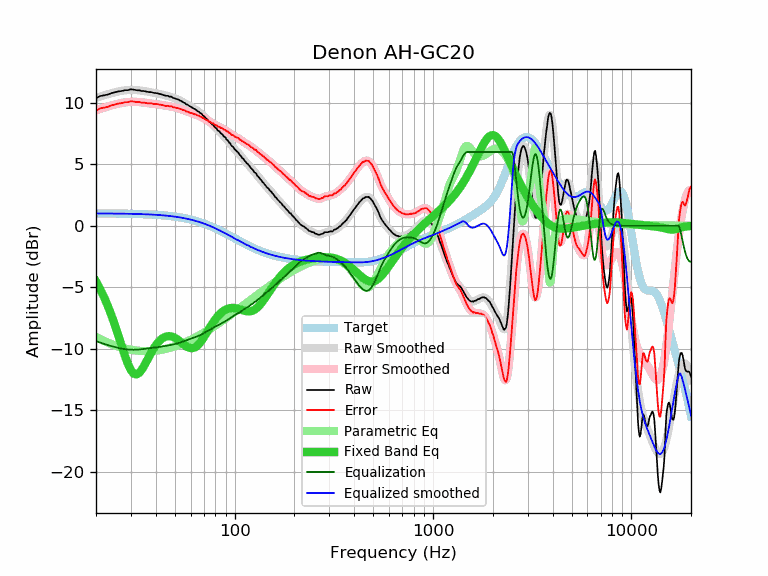

Source data for this figure (header and first rows):
frequency, raw, error, smoothed, error_smoothed, equalization, parametric_eq, equalized_raw, equalized_smoothed, target
20, 10.37, 9.37, 10.39, 9.39, -9.39, -4.54, 0.98, 1.00, 1.00
21, 10.55, 9.55, 10.51, 9.51, -9.51, -5.16, 1.04, 1.00, 1.00
22, 10.61, 9.61, 10.61, 9.61, -9.61, -5.83, 1.00, 1.00, 1.00
23, 10.68, 9.68, 10.71, 9.71, -9.71, -6.56, 0.97, 1.00, 1.00
24, 10.79, 9.80, 10.79, 9.79, -9.79, -7.34, 1.00, 1.00, 0.99
25, 10.86, 9.87, 10.86, 9.87, -9.87, -8.16, 0.99, 0.99, 0.99
26, 10.93, 9.94, 10.93, 9.94, -9.94, -9.00, 0.99, 0.99, 0.99
27, 10.96, 9.97, 10.98, 9.99, -9.99, -9.83, 0.97, 0.99, 0.99
28, 11.03, 10.05, 11.01, 10.03, -10.03, -10.60, 1.00, 0.98, 0.98
29, 11.03, 10.05, 11.04, 10.06, -10.06, -11.26, 0.97, 0.98, 0.98
30, 11.10, 10.13, 11.05, 10.08, -10.08, -11.75, 1.02, 0.97, 0.97
31, 11.07, 10.10, 11.05, 10.08, -10.08, -12.03, 0.99, 0.97, 0.97
32, 11.02, 10.06, 11.04, 10.07, -10.07, -12.09, 0.95, 0.96, 0.96
33, 11.02, 10.07, 11.01, 10.06, -10.06, -11.97, 0.96, 0.95, 0.95
34, 10.96, 10.01, 10.99, 10.04, -10.04, -11.71, 0.92, 0.95, 0.95
35, 10.95, 10.01, 10.96, 10.02, -10.02, -11.38, 0.93, 0.94, 0.94
36, 10.91, 9.98, 10.92, 9.99, -9.99, -11.01, 0.92, 0.93, 0.93
37, 10.87, 9.95, 10.89, 9.97, -9.97, -10.65, 0.90, 0.92, 0.92
38, 10.87, 9.96, 10.85, 9.94, -9.94, -10.31, 0.93, 0.91, 0.91
39, 10.81, 9.91, 10.82, 9.92, -9.92, -10.00, 0.89, 0.90, 0.90
40, 10.79, 9.90, 10.79, 9.89, -9.89, -9.73, 0.90, 0.89, 0.89
41, 10.77, 9.89, 10.75, 9.87, -9.87, -9.51, 0.90, 0.88, 0.88
42, 10.72, 9.85, 10.71, 9.85, -9.85, -9.32, 0.87, 0.87, 0.87
43, 10.68, 9.82, 10.68, 9.82, -9.82, -9.18, 0.86, 0.86, 0.86
44, 10.62, 9.78, 10.64, 9.79, -9.79, -9.08, 0.83, 0.84, 0.84
45, 10.57, 9.74, 10.60, 9.77, -9.77, -9.01, 0.80, 0.83, 0.83
46, 10.57, 9.76, 10.55, 9.74, -9.74, -8.98, 0.83, 0.81, 0.81
47, 10.50, 9.70, 10.51, 9.71, -9.71, -8.98, 0.79, 0.80, 0.80
48, 10.50, 9.72, 10.46, 9.69, -9.69, -9.00, 0.82, 0.78, 0.78
49, 10.40, 9.64, 10.42, 9.65, -9.65, -9.05, 0.75, 0.76, 0.76
50, 10.36, 9.62, 10.36, 9.62, -9.62, -9.12, 0.74, 0.74, 0.74
51, 10.30, 9.58, 10.31, 9.59, -9.59, -9.20, 0.71, 0.72, 0.72
52, 10.27, 9.57, 10.25, 9.55, -9.55, -9.30, 0.72, 0.70, 0.70
53, 10.18, 9.50, 10.18, 9.50, -9.50, -9.40, 0.68, 0.68, 0.68
54, 10.13, 9.47, 10.12, 9.46, -9.46, -9.51, 0.67, 0.66, 0.66
55, 10.04, 9.41, 10.05, 9.41, -9.41, -9.61, 0.63, 0.63, 0.63
56, 9.99, 9.38, 9.98, 9.37, -9.37, -9.71, 0.62, 0.61, 0.61
57, 9.88, 9.30, 9.90, 9.32, -9.32, -9.80, 0.56, 0.58, 0.58
58, 9.84, 9.28, 9.83, 9.27, -9.27, -9.87, 0.57, 0.56, 0.56
59, 9.75, 9.22, 9.76, 9.23, -9.23, -9.92, 0.52, 0.53, 0.53
60, 9.68, 9.18, 9.69, 9.19, -9.19, -9.95, 0.49, 0.50, 0.50
61, 9.62, 9.15, 9.62, 9.15, -9.15, -9.95, 0.47, 0.47, 0.47
62, 9.55, 9.11, 9.55, 9.11, -9.11, -9.93, 0.44, 0.44, 0.44
63, 9.48, 9.07, 9.48, 9.07, -9.07, -9.89, 0.41, 0.41, 0.41
64, 9.42, 9.04, 9.41, 9.03, -9.03, -9.82, 0.39, 0.38, 0.38
65, 9.32, 8.97, 9.33, 8.98, -8.98, -9.73, 0.34, 0.35, 0.35
66, 9.28, 8.96, 9.26, 8.94, -8.94, -9.62, 0.34, 0.32, 0.32
67, 9.16, 8.88, 9.17, 8.89, -8.89, -9.50, 0.27, 0.28, 0.28
68, 9.12, 8.87, 9.09, 8.84, -8.84, -9.36, 0.28, 0.25, 0.25
69, 8.98, 8.77, 9.00, 8.78, -8.78, -9.21, 0.20, 0.21, 0.21
70, 8.92, 8.74, 8.90, 8.73, -8.73, -9.06, 0.19, 0.18, 0.18
71, 8.80, 8.66, 8.81, 8.67, -8.67, -8.90, 0.13, 0.14, 0.14
72, 8.70, 8.60, 8.72, 8.61, -8.61, -8.74, 0.09, 0.10, 0.10
73, 8.64, 8.57, 8.62, 8.56, -8.56, -8.58, 0.08, 0.07, 0.07
74, 8.49, 8.46, 8.53, 8.50, -8.50, -8.42, -0.01, 0.03, 0.03
75, 8.45, 8.46, 8.44, 8.45, -8.45, -8.27, 0.00, -0.01, -0.01
76, 8.36, 8.41, 8.35, 8.40, -8.40, -8.12, -0.04, -0.05, -0.05
77, 8.24, 8.33, 8.26, 8.35, -8.35, -7.98, -0.11, -0.09, -0.09
78, 8.21, 8.34, 8.17, 8.30, -8.30, -7.84, -0.09, -0.13, -0.13
79, 8.06, 8.23, 8.08, 8.25, -8.25, -7.71, -0.19, -0.17, -0.17
... 553 more rows
